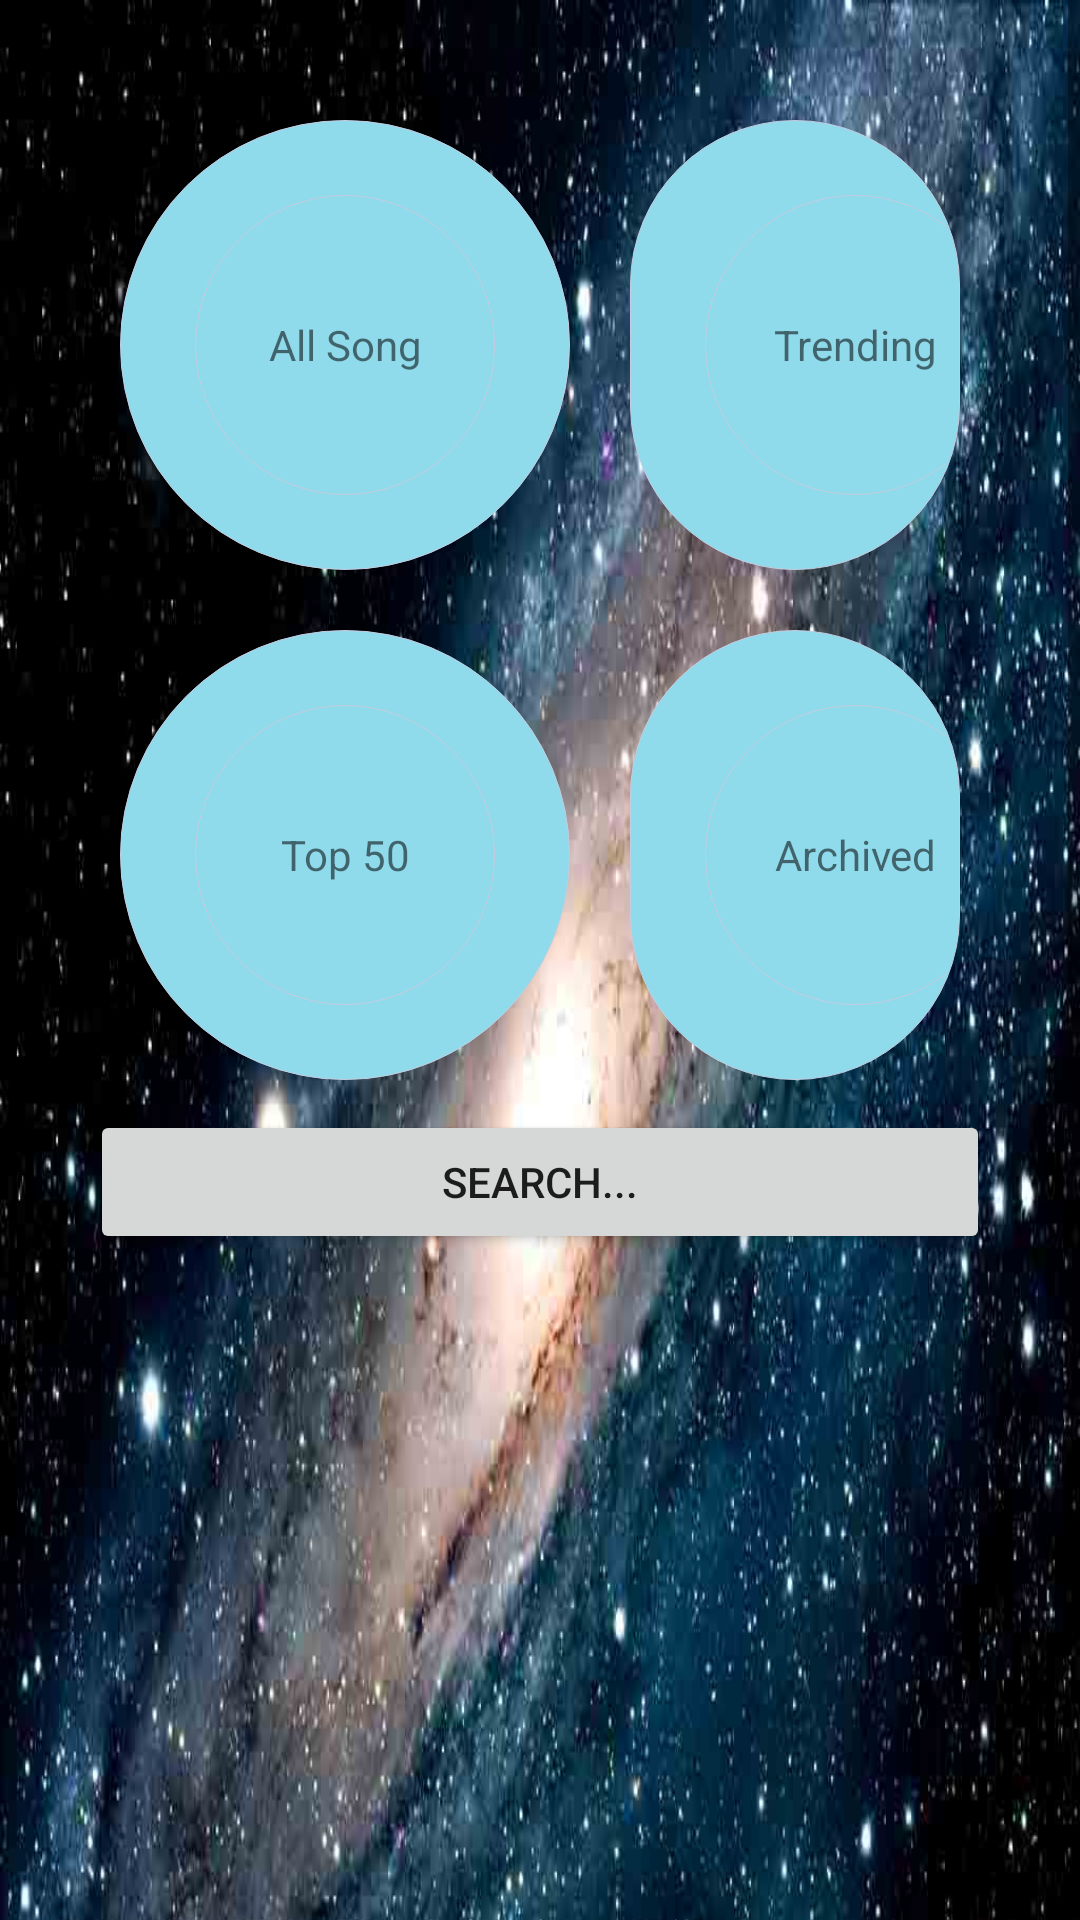

The Android layout XML behind this screen, and the referenced resources:
<!-- AndroidManifest.xml: application theme AppTheme -->
<!-- res/layout/activity_main.xml -->
<?xml version="1.0" encoding="utf-8"?>
<ScrollView xmlns:android="http://schemas.android.com/apk/res/android"
    xmlns:app="http://schemas.android.com/apk/res-auto"
    xmlns:tools="http://schemas.android.com/tools"
    android:layout_width="match_parent"
    android:layout_height="match_parent"
    tools:context="com.example.android.musicalstructure.MainActivity">

    <LinearLayout
        style="@style/layout_them"
        android:background="@drawable/univers"
        android:padding="30dp">

        <LinearLayout style="@style/layout_them">

            <RelativeLayout
                android:layout_width="wrap_content"
                android:layout_height="wrap_content"
                android:gravity="center">


                <LinearLayout
                    android:id="@+id/AllSongs_layout"
                    style="@style/layout_them"
                    android:layout_margin="10dp"
                    android:background="@drawable/shape">

                    <TextView
                        android:id="@+id/all_song_id"
                        style="@style/TextView_style"
                        android:background="@drawable/shape"
                        android:clickable="true"
                        android:text="@string/allSnog" />
                </LinearLayout>

                <LinearLayout
                    style="@style/layout_them"
                    android:layout_margin="10dp"
                    android:layout_toRightOf="@id/AllSongs_layout"
                    android:background="@drawable/shape">

                    <TextView
                        android:id="@+id/text_for_trending"
                        style="@style/TextView_style"
                        android:background="@drawable/shape"
                        android:text="@string/Trending" />
                </LinearLayout>
            </RelativeLayout>

            <RelativeLayout
                style="@style/layout_them"
                android:gravity="center">

                <LinearLayout
                    android:id="@+id/third_layout"
                    style="@style/layout_them"
                    android:layout_margin="10dp"
                    android:background="@drawable/shape">

                    <TextView
                        android:id="@+id/text_for_top50"
                        style="@style/TextView_style"
                        android:background="@drawable/shape"
                        android:text="@string/tp50" />
                </LinearLayout>

                <LinearLayout
                    style="@style/layout_them"
                    android:layout_margin="10dp"
                    android:layout_toRightOf="@id/third_layout"
                    android:background="@drawable/shape">

                    <TextView
                        android:id="@+id/text_for_archived"
                        style="@style/TextView_style"
                        android:background="@drawable/shape"
                        android:text="@string/Archived" />
                </LinearLayout>
            </RelativeLayout>

            <Button
                android:id="@+id/search_button"
                android:layout_width="match_parent"
                android:layout_height="wrap_content"
                android:text="@string/search" />


        </LinearLayout>

    </LinearLayout>

</ScrollView>
<!-- resources referenced by this layout -->
<resources>
  <!-- drawable shape (drawable) -->
  <shape
      xmlns:android="http://schemas.android.com/apk/res/android"
      android:shape="rectangle"   >
  
      <solid
          android:color="#8FDAEB" >
      </solid>
  
      <stroke
          android:width="0.4dp"
          android:color="#C4CDE0" >
      </stroke>
  
      <padding
          android:left="5dp"
          android:top="5dp"
          android:right="5dp"
          android:bottom="5dp"    >
      </padding>
  
      <corners
          android:radius="190dp"   >
      </corners>
  
  </shape>
  <!-- drawable univers: jpg bitmap (drawable, 57120 bytes) -->
  <string name="Archived">Archived</string>
  <string name="Trending">Trending</string>
  <string name="allSnog">All Song</string>
  <string name="search">Search...</string>
  <string name="tp50">Top 50</string>
  <style name="TextView_style">
          <item name="android:layout_width">100dp</item>
          <item name="android:layout_height">100dp</item>
          <item name="android:layout_margin">20dp</item>
          <item name="android:gravity">center</item>
      </style>
  <style name="layout_them">
          <item name="android:layout_width">wrap_content</item>
          <item name="android:layout_height">wrap_content</item>
          <item name="android:orientation">vertical</item>
      </style>
  <style name="AppTheme" parent="Theme.AppCompat.Light.DarkActionBar">
          
          <item name="colorPrimary">@color/colorPrimary</item>
          <item name="colorPrimaryDark">@color/colorPrimaryDark</item>
          <item name="colorAccent">@color/colorAccent</item>
      </style>
  <!-- not gathered from this repository: default colours our renderer supplied (Android Studio template values) -->
  <color name="colorPrimary">#FF6200EE</color>
  <color name="colorPrimaryDark">#FF3700B3</color>
  <color name="colorAccent">#FF03DAC5</color>
</resources>
